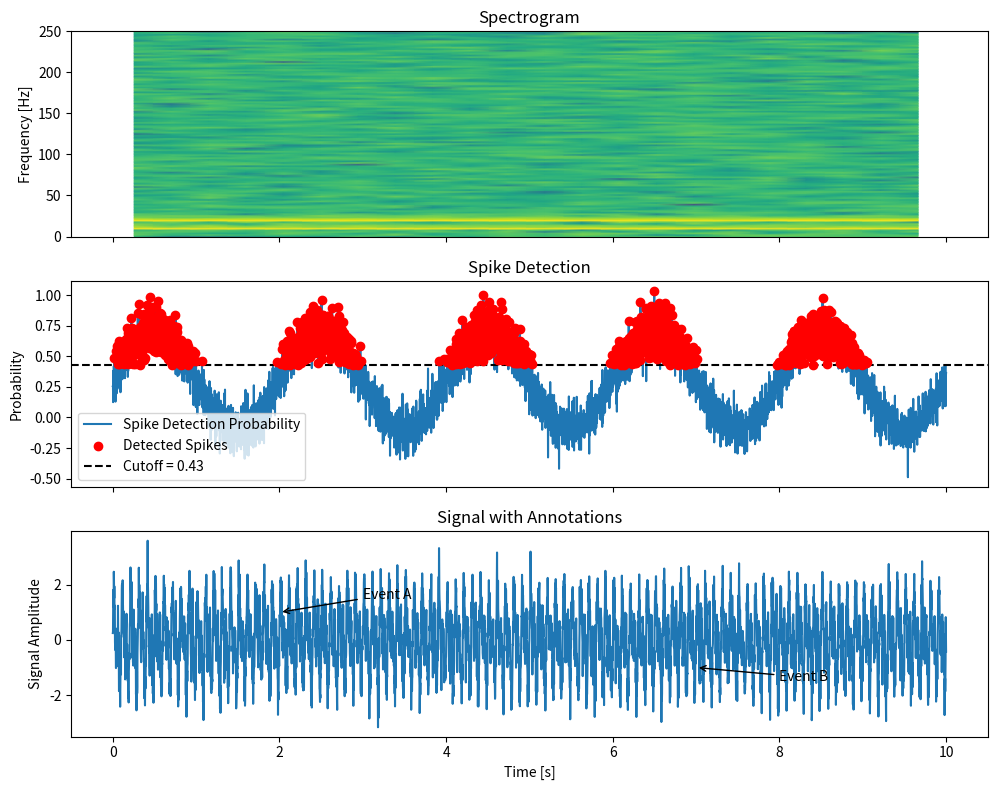

The matplotlib source for this figure:
import numpy as np
import matplotlib.pyplot as plt
from scipy.signal import spectrogram

# Generate random data for the example
np.random.seed(42)
fs = 500  # Sampling frequency
t = np.linspace(0, 10, fs*10)  # Time vector
signal = np.sin(2*np.pi*10*t) + np.sin(2*np.pi*20*t) + 0.5 * np.random.randn(len(t))  # Simulated signal

# Compute the spectrogram
frequencies, times, Sxx = spectrogram(signal, fs)

# Simulated probability line for spike detection
probability = 0.3 + 0.4 * np.sin(2*np.pi*0.5*t) + 0.1 * np.random.randn(len(t))

# Apply a cutoff to detect spikes
cutoff = 0.43
spikes = probability > cutoff
spike_times = t[spikes]

# Create the plot
fig, axs = plt.subplots(3, 1, figsize=(10, 8), sharex=True)

# Plot the spectrogram
axs[0].pcolormesh(times, frequencies, 10 * np.log10(Sxx), shading='gouraud')
axs[0].set_ylabel('Frequency [Hz]')
axs[0].set_title('Spectrogram')

# Plot the probability line with spikes
axs[1].plot(t, probability, label='Spike Detection Probability')
axs[1].scatter(spike_times, probability[spikes], color='red', label='Detected Spikes', zorder=5)
axs[1].axhline(y=cutoff, color='black', linestyle='--', label='Cutoff = 0.43')
axs[1].set_ylabel('Probability')
axs[1].legend()
axs[1].set_title('Spike Detection')

# Add some example annotations
axs[2].plot(t, signal)
axs[2].annotate('Event A', xy=(2, 1), xytext=(3, 1.5), arrowprops=dict(facecolor='black', arrowstyle='->'))
axs[2].annotate('Event B', xy=(7, -1), xytext=(8, -1.5), arrowprops=dict(facecolor='black', arrowstyle='->'))
axs[2].set_ylabel('Signal Amplitude')
axs[2].set_xlabel('Time [s]')
axs[2].set_title('Signal with Annotations')

plt.tight_layout()
plt.show()
